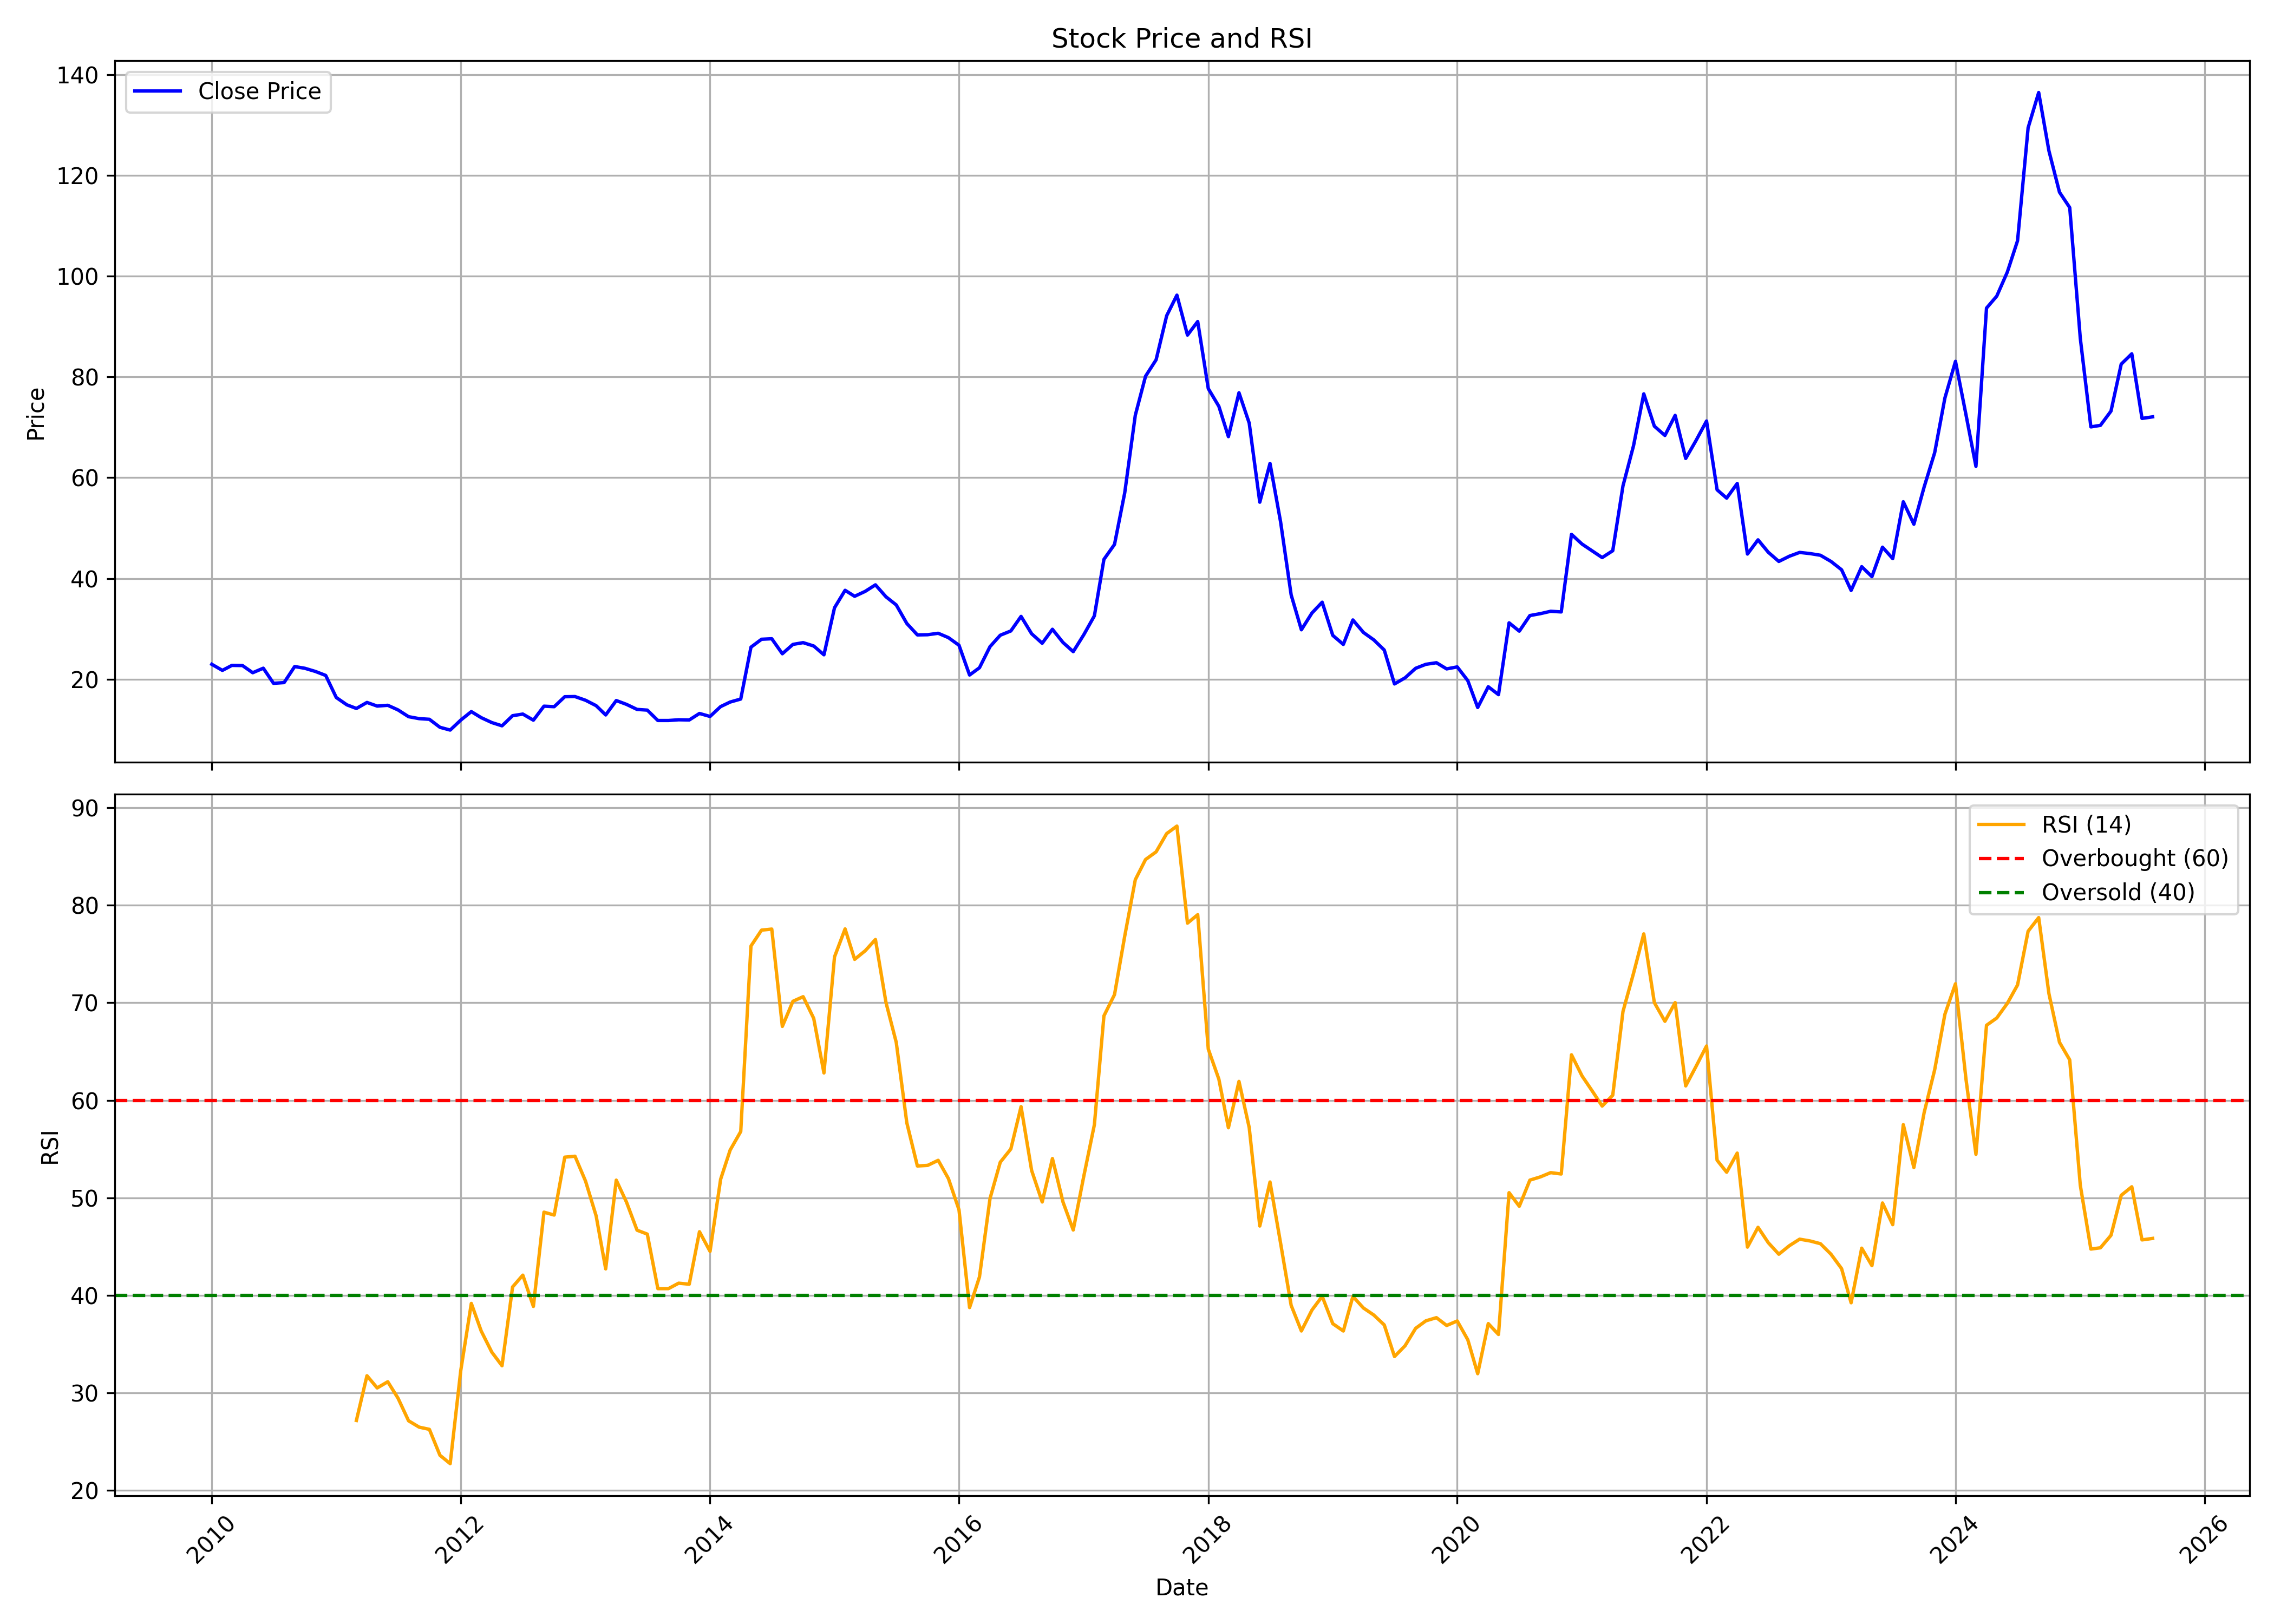

The data file committed next to this chart (first rows):
, date, symbol, open, high, low, close, volume, rsi
0, 2010-01-01, GEOJITFSL, 25.15, 27.44, 22.02, 22.95, 5998335, 
1, 2010-02-01, GEOJITFSL, 23.2, 23.6, 21.1, 21.75, 2000538, 
2, 2010-03-01, GEOJITFSL, 21.75, 23.45, 20.29, 22.74, 3727677, 
3, 2010-04-01, GEOJITFSL, 22.83, 27.84, 21.96, 22.71, 12108756, 
4, 2010-05-01, GEOJITFSL, 23.01, 23.7, 20.23, 21.28, 5107976, 
5, 2010-06-01, GEOJITFSL, 21.28, 22.46, 20.48, 22.18, 5401983, 
6, 2010-07-01, GEOJITFSL, 22.18, 23.42, 18.84, 19.18, 9680396, 
7, 2010-08-01, GEOJITFSL, 20.05, 22.7, 19.23, 19.32, 4115995, 
8, 2010-09-01, GEOJITFSL, 22.32, 24.9, 19.23, 22.51, 8928458, 
9, 2010-10-01, GEOJITFSL, 22.76, 25, 21.12, 22.16, 10938169, 
10, 2010-11-01, GEOJITFSL, 22.07, 25.28, 17.97, 21.53, 6951836, 
11, 2010-12-01, GEOJITFSL, 21.62, 22.6, 19.58, 20.74, 2158348, 
12, 2011-01-01, GEOJITFSL, 21.12, 21.66, 16.2, 16.36, 2646669, 
13, 2011-02-01, GEOJITFSL, 16.39, 18.79, 14.44, 14.91, 1748078, 
14, 2011-03-01, GEOJITFSL, 14.82, 15.45, 13.84, 14.19, 2735943, 27.17
15, 2011-04-01, GEOJITFSL, 14, 18.13, 14, 15.38, 5540145, 31.75
16, 2011-05-01, GEOJITFSL, 15.32, 15.48, 13.37, 14.66, 1522605, 30.5
17, 2011-06-01, GEOJITFSL, 14.75, 16.33, 12.64, 14.82, 2274081, 31.13
18, 2011-07-01, GEOJITFSL, 14.82, 15.57, 13.52, 13.9, 1872812, 29.45
19, 2011-08-01, GEOJITFSL, 14.34, 15.25, 11.16, 12.56, 2823950, 27.13
20, 2011-09-01, GEOJITFSL, 12.56, 12.98, 11.84, 12.17, 1055198, 26.48
21, 2011-10-01, GEOJITFSL, 12.95, 13.37, 11.68, 12.04, 1156389, 26.25
22, 2011-11-01, GEOJITFSL, 12.07, 12.46, 10.16, 10.45, 1251656, 23.59
23, 2011-12-01, GEOJITFSL, 10.58, 11.68, 9.798, 9.896, 1405108, 22.73
24, 2012-01-01, GEOJITFSL, 9.831, 12.26, 9.409, 11.87, 1497199, 32.27
25, 2012-02-01, GEOJITFSL, 11.75, 15.25, 11.68, 13.56, 3215613, 39.17
26, 2012-03-01, GEOJITFSL, 13.46, 13.92, 12.04, 12.36, 1204406, 36.33
27, 2012-04-01, GEOJITFSL, 12.62, 12.91, 11.19, 11.39, 746083, 34.18
28, 2012-05-01, GEOJITFSL, 11.39, 11.84, 9.279, 10.74, 1103894, 32.78
29, 2012-06-01, GEOJITFSL, 10.74, 13.08, 10.58, 12.75, 1940748, 40.86
30, 2012-07-01, GEOJITFSL, 13.08, 15.25, 12.59, 13.08, 4664231, 42.07
31, 2012-08-01, GEOJITFSL, 13.57, 13.64, 11.73, 11.86, 1004375, 38.86
32, 2012-09-01, GEOJITFSL, 12.19, 15.41, 11.76, 14.64, 4649537, 48.53
33, 2012-10-01, GEOJITFSL, 14.74, 16.72, 14.37, 14.54, 5760304, 48.23
34, 2012-11-01, GEOJITFSL, 14.57, 17.76, 14.2, 16.52, 3514903, 54.17
35, 2012-12-01, GEOJITFSL, 16.42, 19.23, 16.28, 16.55, 6220415, 54.26
36, 2013-01-01, GEOJITFSL, 16.58, 19.97, 15.51, 15.81, 5660992, 51.7
37, 2013-02-01, GEOJITFSL, 16.32, 16.32, 14.2, 14.74, 1635425, 48.15
38, 2013-03-01, GEOJITFSL, 14.91, 15.41, 12.5, 12.9, 1440005, 42.71
39, 2013-04-01, GEOJITFSL, 13.17, 16.66, 13.17, 15.76, 3014356, 51.81
40, 2013-05-01, GEOJITFSL, 15.76, 18.52, 14.58, 15, 4063873, 49.56
41, 2013-06-01, GEOJITFSL, 15.34, 15.9, 13.41, 14, 1247908, 46.68
42, 2013-07-01, GEOJITFSL, 14.45, 16.76, 13.65, 13.86, 4022903, 46.28
43, 2013-08-01, GEOJITFSL, 14.66, 14.66, 11.31, 11.8, 1424018, 40.68
44, 2013-09-01, GEOJITFSL, 11.87, 14.03, 11.27, 11.8, 1837220, 40.68
45, 2013-10-01, GEOJITFSL, 11.59, 13.16, 11.59, 11.94, 3631256, 41.24
46, 2013-11-01, GEOJITFSL, 11.87, 12.57, 10.75, 11.9, 2321355, 41.14
47, 2013-12-01, GEOJITFSL, 11.9, 13.75, 11.59, 13.19, 2762693, 46.52
48, 2014-01-01, GEOJITFSL, 13.12, 14.66, 12.39, 12.6, 3141198, 44.51
49, 2014-02-01, GEOJITFSL, 13.68, 15.32, 12.29, 14.56, 3357961, 51.9
50, 2014-03-01, GEOJITFSL, 14.63, 15.64, 13.61, 15.46, 3352574, 54.9
51, 2014-04-01, GEOJITFSL, 15.53, 17.38, 15.53, 16.06, 2533328, 56.8
52, 2014-05-01, GEOJITFSL, 16.06, 26.74, 15.53, 26.35, 8005295, 75.82
53, 2014-06-01, GEOJITFSL, 26.46, 31.42, 26.01, 27.92, 10519811, 77.45
54, 2014-07-01, GEOJITFSL, 28.9, 29.67, 25.83, 28.03, 3407149, 77.56
55, 2014-08-01, GEOJITFSL, 27.71, 28.79, 25.01, 25.05, 2730900, 67.58
56, 2014-09-01, GEOJITFSL, 24.66, 30.09, 24.63, 26.9, 4195167, 70.15
57, 2014-10-01, GEOJITFSL, 26.59, 30.09, 24.49, 27.25, 4145926, 70.62
58, 2014-11-01, GEOJITFSL, 27.64, 27.64, 25.19, 26.59, 2528341, 68.4
59, 2014-12-01, GEOJITFSL, 27.15, 27.15, 23.79, 24.84, 1603999, 62.8
... 128 more rows
